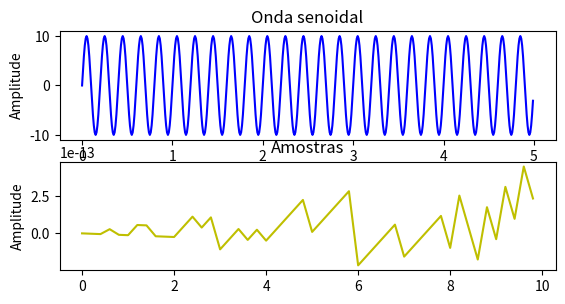

Write the Python code that produced this figure.
import matplotlib.pyplot as plt
import numpy as np
A = 10
f = 5
t = np.arange(0.,5, 0.01)
w = 2*np.pi*f
y = A*np.sin(w*t)
#amostragem
smp = np.arange(0, 10, 1/f)
d = A*np.sin(w*smp)
plt.subplot(3,1,1)
plt.title("Onda senoidal")
plt.ylabel("Amplitude")
plt.plot(t, y, 'b-')
#amostras
plt.subplot(3,1,2)
plt.title("Amostras")
plt.ylabel("Amplitude")
plt.plot(smp, d, 'y-')